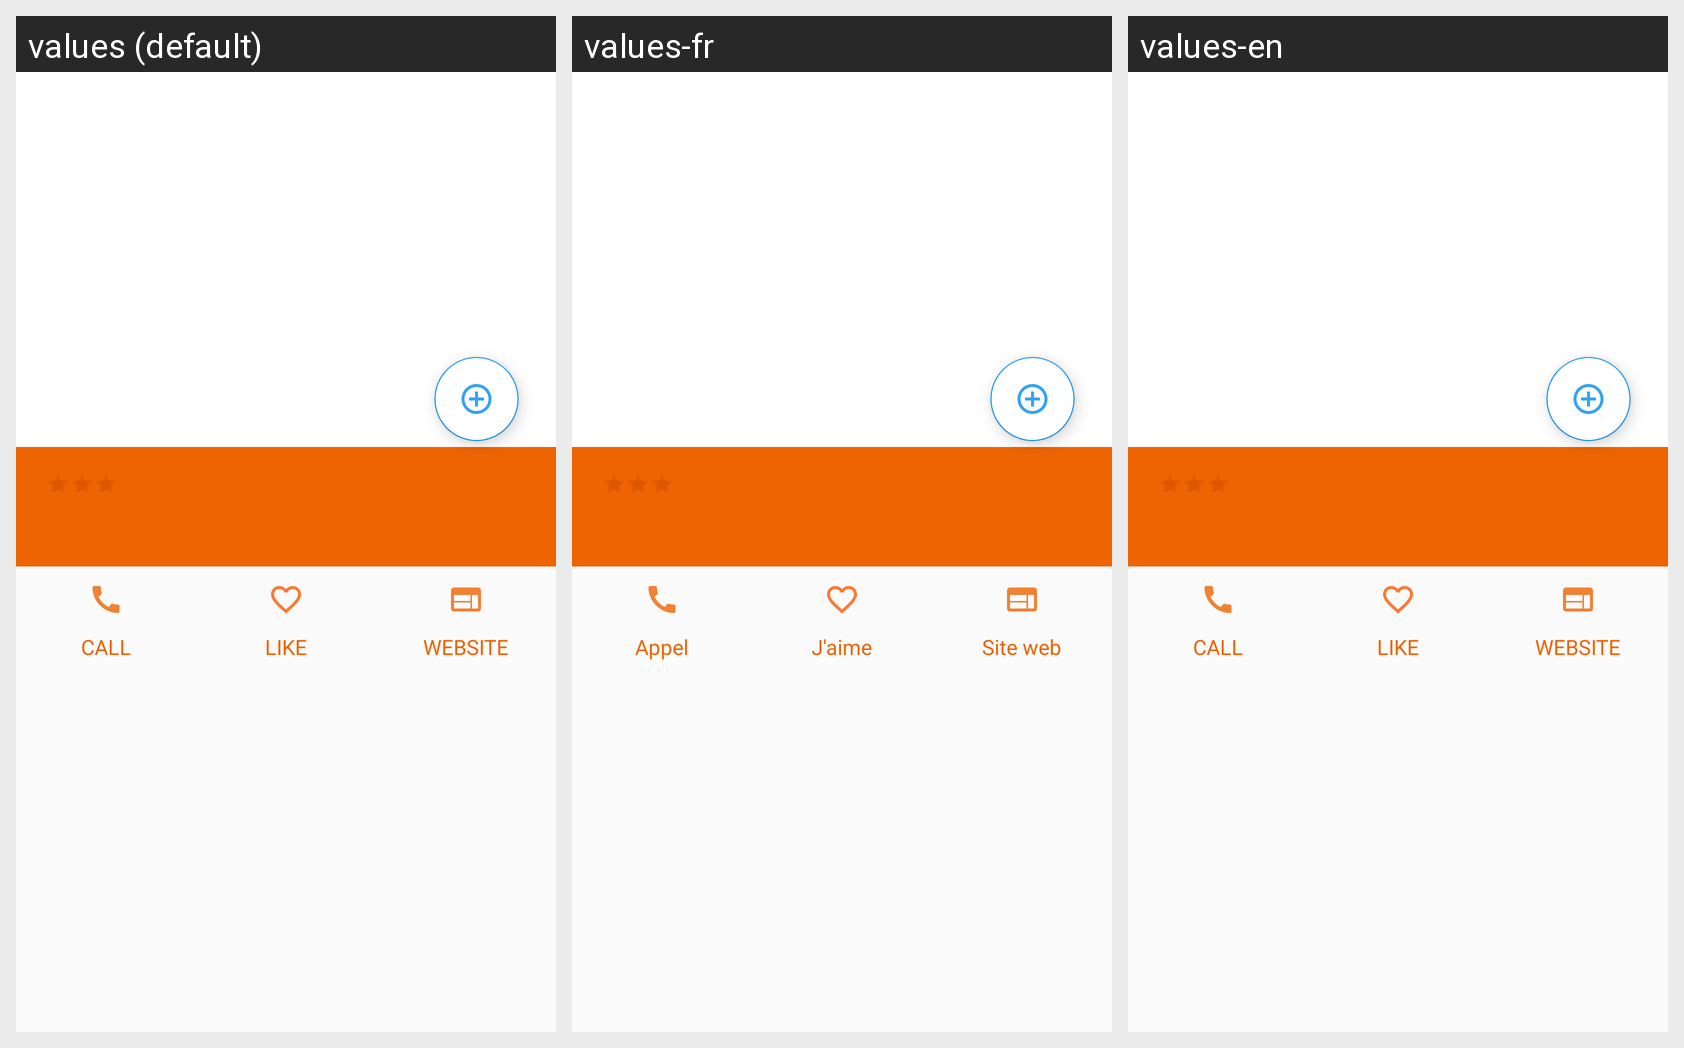

Locale-by-locale string values for the Android screen shown in this grid:
Android screen res/layout/activity_detail_restaurant.xml rendered under 3 locales, left to right: values (default), values-fr, values-en. Device: Nexus 5 (rendered at 1080×1920; each locale shown at half size, 540×960, under a caption strip naming it); theme go4lunchTheme.
Strings drawn on this screen, with the default value and each locale's value (text and hints the layout hard-codes, and strings that could not be matched under every locale, appear in the picture but are not listed):

call
  values: CALL
  values-fr: Appel
  values-en: CALL

like
  values: LIKE
  values-fr: J'aime
  values-en: LIKE

website
  values: WEBSITE
  values-fr: Site web
  values-en: WEBSITE
